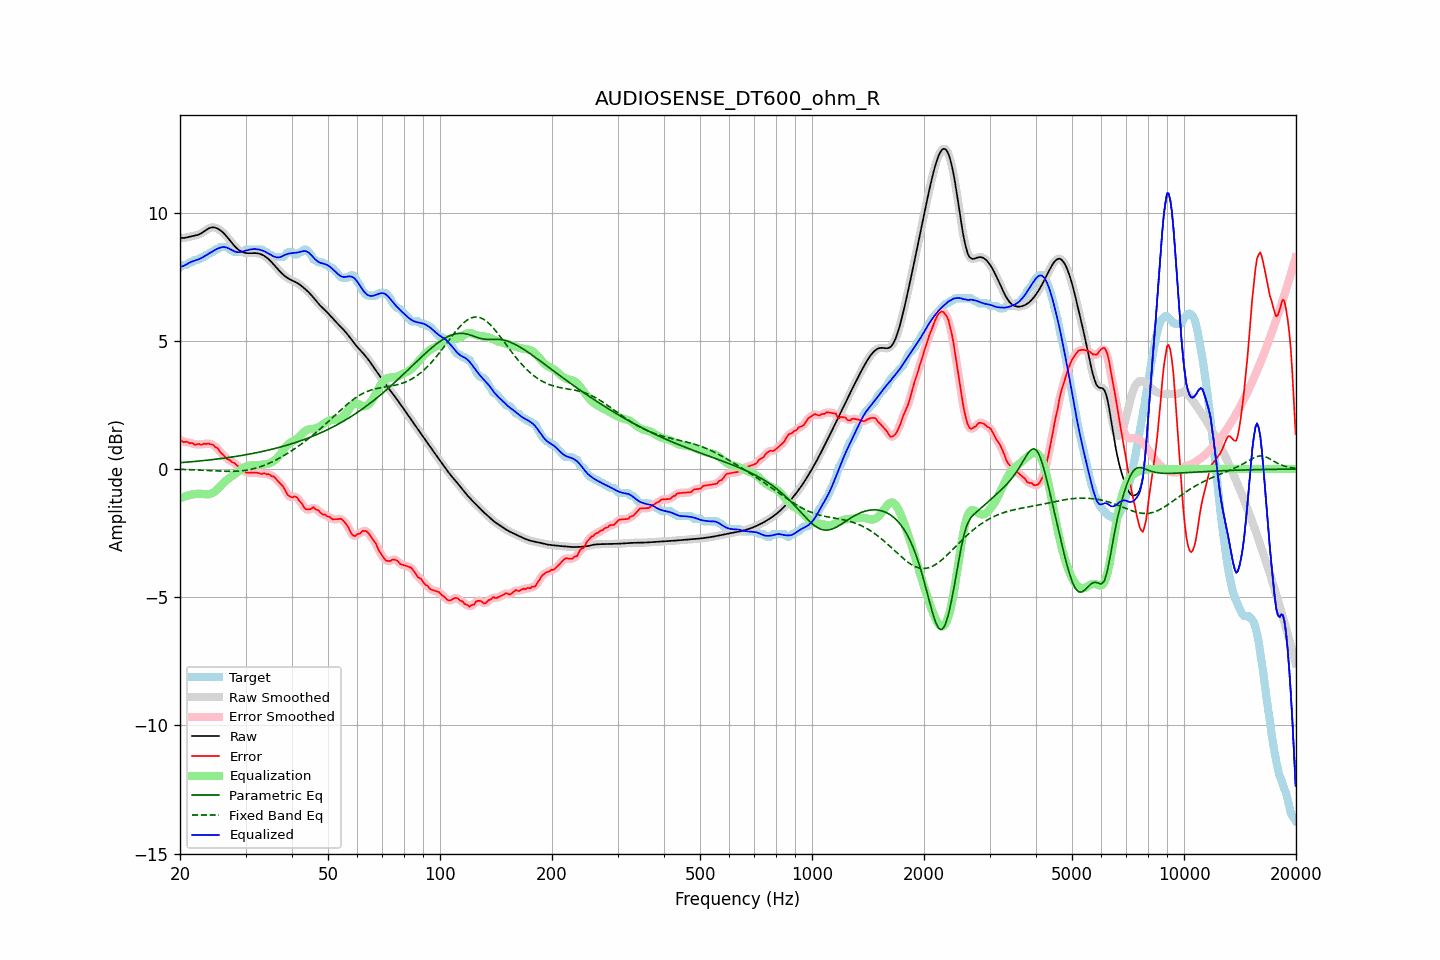

The file beside this chart, header and first rows:
frequency, raw, error, smoothed, error_smoothed, equalization, parametric_eq, fixed_band_eq, equalized_raw, equalized_smoothed, target
20.00, 9.03, 1.17, 9.03, 1.15, -1.14, 0.25, -0.01, 7.89, 7.88, 7.86
20.20, 9.01, 1.10, 9.02, 1.11, -1.12, 0.25, -0.01, 7.90, 7.90, 7.91
20.40, 9.01, 1.05, 9.01, 1.08, -1.09, 0.26, -0.02, 7.92, 7.92, 7.96
20.61, 9.01, 1.05, 9.02, 1.06, -1.07, 0.26, -0.02, 7.95, 7.95, 7.96
20.81, 9.03, 1.07, 9.03, 1.05, -1.05, 0.27, -0.02, 7.98, 7.98, 7.96
21.02, 9.05, 1.04, 9.05, 1.04, -1.03, 0.27, -0.02, 8.02, 8.02, 8.00
21.23, 9.06, 1.00, 9.06, 1.03, -1.01, 0.28, -0.03, 8.05, 8.05, 8.06
21.44, 9.08, 1.02, 9.08, 1.00, -1.00, 0.28, -0.03, 8.08, 8.08, 8.06
21.66, 9.09, 1.01, 9.09, 0.98, -0.99, 0.29, -0.03, 8.10, 8.10, 8.08
21.87, 9.10, 0.95, 9.10, 0.97, -0.98, 0.29, -0.03, 8.12, 8.12, 8.15
22.09, 9.11, 0.95, 9.11, 0.96, -0.97, 0.30, -0.04, 8.14, 8.14, 8.16
22.31, 9.13, 0.97, 9.13, 0.96, -0.96, 0.31, -0.04, 8.17, 8.17, 8.16
22.54, 9.15, 0.98, 9.15, 0.96, -0.96, 0.31, -0.04, 8.19, 8.19, 8.17
22.76, 9.18, 0.94, 9.19, 0.97, -0.97, 0.32, -0.05, 8.22, 8.22, 8.25
22.99, 9.22, 0.96, 9.22, 0.97, -0.97, 0.32, -0.05, 8.25, 8.25, 8.26
23.22, 9.27, 1.00, 9.27, 0.97, -0.98, 0.33, -0.05, 8.29, 8.29, 8.27
23.45, 9.31, 0.97, 9.31, 0.99, -0.98, 0.34, -0.06, 8.33, 8.33, 8.34
23.69, 9.35, 0.99, 9.35, 0.99, -0.99, 0.35, -0.06, 8.37, 8.37, 8.36
23.92, 9.39, 1.00, 9.39, 0.98, -0.98, 0.35, -0.06, 8.41, 8.41, 8.39
24.16, 9.41, 0.96, 9.41, 0.98, -0.97, 0.36, -0.07, 8.44, 8.44, 8.45
24.40, 9.42, 0.96, 9.42, 0.95, -0.94, 0.37, -0.07, 8.48, 8.48, 8.46
24.65, 9.42, 0.93, 9.42, 0.91, -0.91, 0.37, -0.07, 8.52, 8.52, 8.50
24.89, 9.41, 0.85, 9.41, 0.88, -0.86, 0.38, -0.08, 8.55, 8.55, 8.56
25.14, 9.39, 0.83, 9.39, 0.81, -0.81, 0.39, -0.08, 8.58, 8.58, 8.56
25.39, 9.36, 0.77, 9.36, 0.75, -0.75, 0.40, -0.08, 8.61, 8.61, 8.59
25.65, 9.31, 0.65, 9.31, 0.68, -0.68, 0.40, -0.08, 8.63, 8.64, 8.66
25.91, 9.26, 0.60, 9.26, 0.60, -0.61, 0.41, -0.09, 8.65, 8.65, 8.66
26.16, 9.21, 0.55, 9.21, 0.53, -0.55, 0.42, -0.09, 8.66, 8.66, 8.66
26.43, 9.14, 0.48, 9.14, 0.48, -0.49, 0.43, -0.09, 8.65, 8.65, 8.66
26.69, 9.07, 0.41, 9.07, 0.43, -0.43, 0.44, -0.09, 8.64, 8.64, 8.66
26.96, 9.00, 0.37, 8.99, 0.38, -0.38, 0.45, -0.09, 8.61, 8.61, 8.62
27.23, 8.92, 0.36, 8.92, 0.33, -0.34, 0.46, -0.09, 8.58, 8.58, 8.56
27.50, 8.84, 0.28, 8.84, 0.30, -0.29, 0.47, -0.09, 8.55, 8.55, 8.56
27.77, 8.76, 0.26, 8.76, 0.26, -0.25, 0.48, -0.09, 8.51, 8.51, 8.51
28.05, 8.69, 0.23, 8.69, 0.21, -0.21, 0.48, -0.09, 8.48, 8.48, 8.46
28.33, 8.63, 0.17, 8.63, 0.17, -0.16, 0.49, -0.08, 8.46, 8.46, 8.46
28.62, 8.57, 0.11, 8.57, 0.12, -0.12, 0.50, -0.08, 8.46, 8.46, 8.46
28.90, 8.53, 0.06, 8.53, 0.07, -0.07, 0.51, -0.08, 8.46, 8.46, 8.46
29.19, 8.49, 0.03, 8.49, 0.03, -0.02, 0.53, -0.07, 8.47, 8.47, 8.46
29.48, 8.46, -0.00, 8.46, -0.02, 0.03, 0.54, -0.06, 8.48, 8.49, 8.46
29.78, 8.44, -0.07, 8.44, -0.07, 0.06, 0.55, -0.06, 8.50, 8.50, 8.51
30.08, 8.43, -0.14, 8.43, -0.11, 0.10, 0.56, -0.05, 8.52, 8.52, 8.56
30.38, 8.42, -0.14, 8.42, -0.14, 0.12, 0.57, -0.04, 8.54, 8.54, 8.56
30.68, 8.42, -0.15, 8.42, -0.15, 0.13, 0.58, -0.03, 8.55, 8.55, 8.56
30.99, 8.42, -0.14, 8.42, -0.14, 0.14, 0.59, -0.01, 8.56, 8.56, 8.56
31.30, 8.42, -0.14, 8.42, -0.14, 0.15, 0.60, -0.00, 8.57, 8.57, 8.56
31.61, 8.42, -0.14, 8.42, -0.14, 0.15, 0.62, 0.01, 8.58, 8.58, 8.56
31.93, 8.42, -0.14, 8.42, -0.14, 0.16, 0.63, 0.03, 8.58, 8.58, 8.56
32.24, 8.41, -0.15, 8.41, -0.15, 0.15, 0.64, 0.05, 8.57, 8.57, 8.56
32.57, 8.40, -0.16, 8.40, -0.17, 0.16, 0.65, 0.07, 8.56, 8.56, 8.56
32.89, 8.38, -0.18, 8.38, -0.18, 0.16, 0.67, 0.09, 8.55, 8.55, 8.56
33.22, 8.36, -0.20, 8.36, -0.18, 0.17, 0.68, 0.11, 8.53, 8.53, 8.56
33.55, 8.33, -0.16, 8.33, -0.18, 0.18, 0.70, 0.13, 8.50, 8.50, 8.49
33.89, 8.29, -0.17, 8.29, -0.18, 0.18, 0.71, 0.16, 8.47, 8.47, 8.46
34.23, 8.24, -0.21, 8.24, -0.19, 0.20, 0.72, 0.19, 8.44, 8.44, 8.46
34.57, 8.19, -0.20, 8.19, -0.21, 0.21, 0.74, 0.21, 8.40, 8.40, 8.39
34.92, 8.13, -0.23, 8.13, -0.24, 0.23, 0.75, 0.24, 8.37, 8.37, 8.36
35.27, 8.07, -0.28, 8.07, -0.26, 0.26, 0.77, 0.27, 8.33, 8.33, 8.35
35.62, 8.00, -0.28, 8.00, -0.30, 0.30, 0.78, 0.30, 8.30, 8.30, 8.28
35.97, 7.93, -0.33, 7.93, -0.34, 0.35, 0.80, 0.33, 8.27, 8.27, 8.26
... 635 more rows
